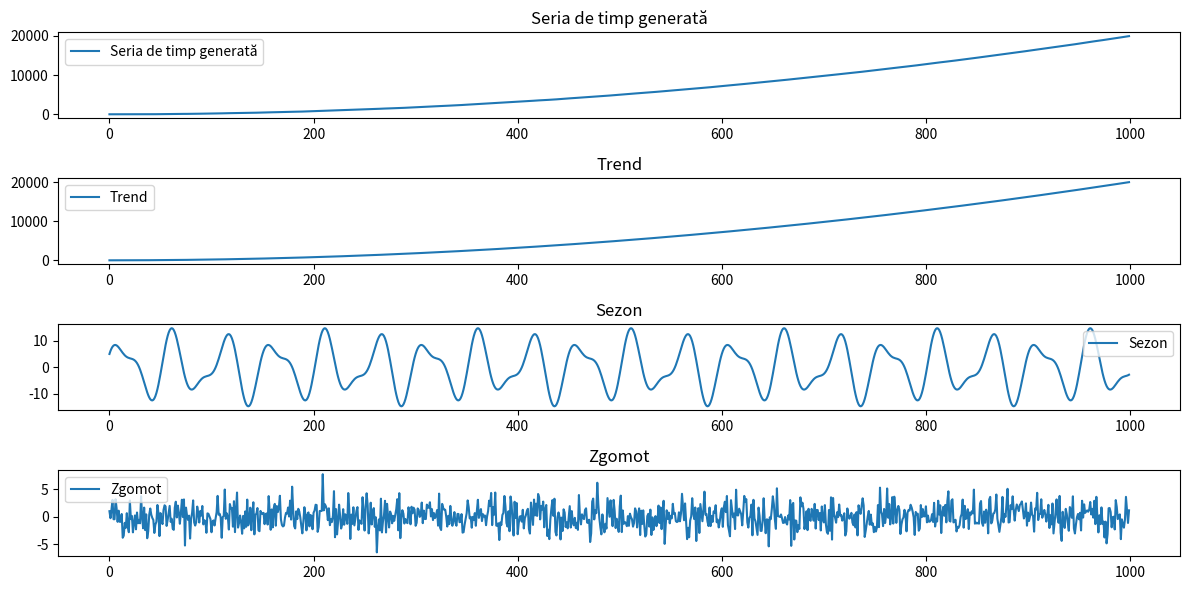

Recreate this plot in Python.
import numpy as np
import matplotlib.pyplot as plt

np.random.seed(42)

# Definirea componentelor
N = 1000
t = np.arange(N)
trend = 0.02 * t**2
seasonality = 10 * np.sin(2 * np.pi * t / 50) + 5 * np.cos(2 * np.pi * t / 30)
noise = np.random.normal(0, 2, N)

# Generarea seriei de timp
time_series = trend + seasonality + noise

# Desenarea seriei de timp și componentelor separat
plt.figure(figsize=(12, 6))
plt.subplot(4, 1, 1)
plt.plot(t, time_series, label='Seria de timp generată')
plt.legend()
plt.title('Seria de timp generată')

plt.subplot(4, 1, 2)
plt.plot(t, trend, label='Trend')
plt.legend()
plt.title('Trend')

plt.subplot(4, 1, 3)
plt.plot(t, seasonality, label='Sezon')
plt.legend()
plt.title('Sezon')

plt.subplot(4, 1, 4)
plt.plot(t, noise, label='Zgomot')
plt.legend()
plt.title('Zgomot')

plt.tight_layout()
plt.show()

